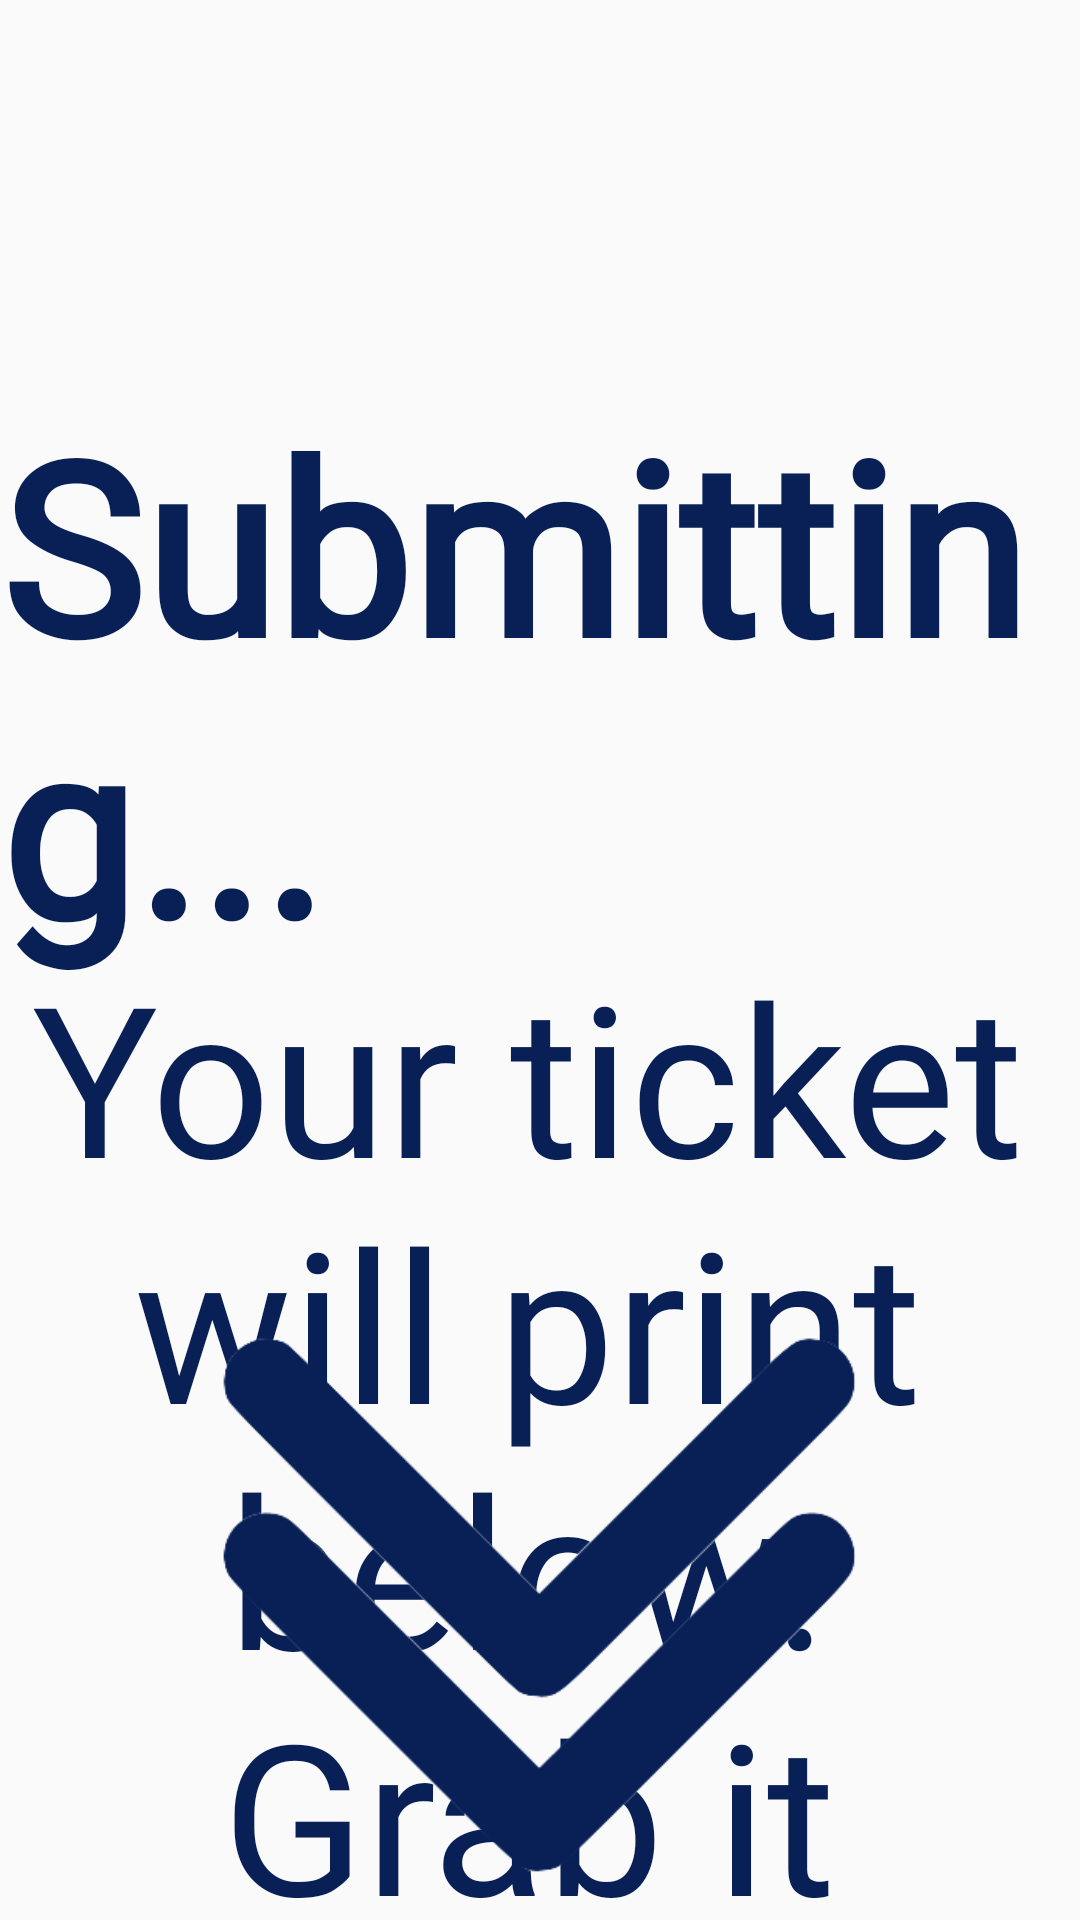

The Android layout XML behind this screen, and the referenced resources:
<!-- AndroidManifest.xml: application theme AppTheme -->
<!-- res/layout/layout_newguest_finish.xml -->
<?xml version="1.0" encoding="utf-8"?>
<androidx.constraintlayout.widget.ConstraintLayout xmlns:android="http://schemas.android.com/apk/res/android"
    xmlns:app="http://schemas.android.com/apk/res-auto"
    xmlns:tools="http://schemas.android.com/tools"
    android:layout_width="match_parent"
    android:layout_height="match_parent"
    android:id="@+id/root_layout"
    android:fitsSystemWindows="false">

    <TextView
        android:id="@+id/header_title_text"
        style="@style/text_title_primary_medium"
        android:layout_width="wrap_content"
        android:layout_height="wrap_content"
        android:layout_marginStart="8dp"
        android:layout_marginTop="128dp"
        android:layout_marginEnd="8dp"
        android:layout_marginBottom="8dp"
        android:text="@string/act_11_finish_desc"
        android:textSize="80sp"
        android:textStyle="bold"
        app:layout_constraintBottom_toTopOf="@+id/waiver_web_view"
        app:layout_constraintEnd_toEndOf="parent"
        app:layout_constraintStart_toStartOf="parent"
        app:layout_constraintTop_toTopOf="parent"
        app:layout_constraintVertical_bias="0.347" />

    <TextView
        android:id="@+id/textView16"
        style="@style/text_title_primary_medium"
        android:layout_width="wrap_content"
        android:layout_height="wrap_content"
        android:layout_marginTop="312dp"
        android:layout_marginEnd="8dp"
        android:layout_marginBottom="8dp"
        android:fontFamily="@font/roboto_light"
        android:text="@string/act_11_finish_detail"
        android:textAlignment="center"
        android:textSize="70sp"
        app:layout_constraintBottom_toTopOf="@+id/waiver_web_view"
        app:layout_constraintEnd_toEndOf="parent"
        app:layout_constraintStart_toStartOf="parent"
        app:layout_constraintTop_toTopOf="parent"
        app:layout_constraintVertical_bias="0.347" />

    <TextView
        android:id="@+id/textview_loading"
        android:visibility="gone"
        android:layout_width="wrap_content"
        android:layout_height="wrap_content"
        android:layout_marginStart="8dp"
        android:layout_marginTop="8dp"
        android:layout_marginEnd="8dp"
        android:layout_marginBottom="8dp"
        android:text="Loading..."
        android:textAlignment="viewStart"
        android:textSize="14sp"
        app:layout_constraintBottom_toBottomOf="parent"
        app:layout_constraintEnd_toEndOf="parent"
        app:layout_constraintHorizontal_bias="0.48"
        app:layout_constraintStart_toStartOf="parent"
        app:layout_constraintTop_toTopOf="parent"
        app:layout_constraintVertical_bias="0.43" />

    <ImageView
        android:id="@+id/imageView6"
        android:layout_width="255dp"
        android:layout_height="206dp"
        android:layout_marginStart="8dp"
        android:layout_marginTop="8dp"
        android:layout_marginEnd="8dp"
        android:layout_marginBottom="8dp"
        android:src="@drawable/chevron"
        app:layout_constraintBottom_toBottomOf="parent"
        app:layout_constraintEnd_toEndOf="parent"
        app:layout_constraintHorizontal_bias="0.501"
        app:layout_constraintStart_toStartOf="parent"
        app:layout_constraintTop_toTopOf="parent"
        app:layout_constraintVertical_bias="1.0" />

    <androidx.constraintlayout.widget.Guideline
        android:id="@+id/guideline"
        android:layout_width="wrap_content"
        android:layout_height="wrap_content"
        android:orientation="horizontal"
        app:layout_constraintGuide_begin="20dp" />

    <androidx.constraintlayout.widget.Guideline
        android:id="@+id/guideline2"
        android:layout_width="wrap_content"
        android:layout_height="wrap_content"
        android:orientation="vertical"
        app:layout_constraintGuide_begin="20dp" />

</androidx.constraintlayout.widget.ConstraintLayout>
<!-- resources referenced by this layout -->
<resources>
  <!-- drawable chevron: png bitmap (drawable, 25831 bytes) -->
  <string name="act_11_finish_desc">Submitting...</string>
  <string name="act_11_finish_detail">Your ticket will print below. Grab it and have a great time on the water!</string>
  <style name="text_title_primary_medium" parent="text_title_primary">
          <item name="android:textSize">64sp</item>
          <item name="android:fontFamily">@font/roboto_medium</item>
      </style>
  <style name="AppTheme" parent="Theme.AppCompat.Light.NoActionBar">
          
          <item name="colorPrimary">@color/colorPrimary</item>
          <item name="colorPrimaryDark">@color/colorPrimaryDark</item>
          <item name="colorAccent">@color/colorAccent</item>
          <item name="android:windowEnableSplitTouch">false</item>
          <item name="android:windowTranslucentStatus">true</item>
          <item name="android:windowTranslucentNavigation">true</item>
      </style>
  <style name="text_title_primary" parent="@android:style/Widget.TextView">
          <item name="android:textColor">@color/colorPrimaryDark</item>
      </style>
  <color name="colorPrimary">#376CA4</color>
  <color name="colorPrimaryDark">#082056</color>
  <color name="colorAccent">#2F80ED</color>
</resources>
